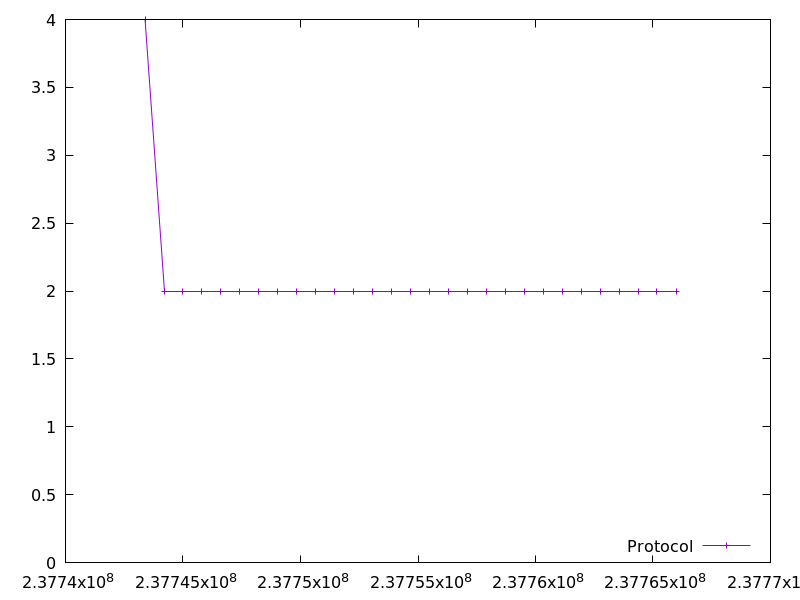

Data behind this chart, as committed beside it:
237743385.785927, 4.0
237744192, 2.0
237744999, 2.0
237745808, 2.0
237746616, 2.0
237747424, 2.0
237748229, 2.0
237749036, 2.0
237749843, 2.0
237750651, 2.0
237751458, 2.0
237752266, 2.0
237753072, 2.0
237753881, 2.0
237754687, 2.0
237755493, 2.0
237756300, 2.0
237757105, 2.0
237757910, 2.0
237758716, 2.0
237759522, 2.0
237760330, 2.0
237761138, 2.0
237761945, 2.0
237762752, 2.0
237763559, 2.0
237764367, 2.0
237765173, 2.0
237765980, 2.0
